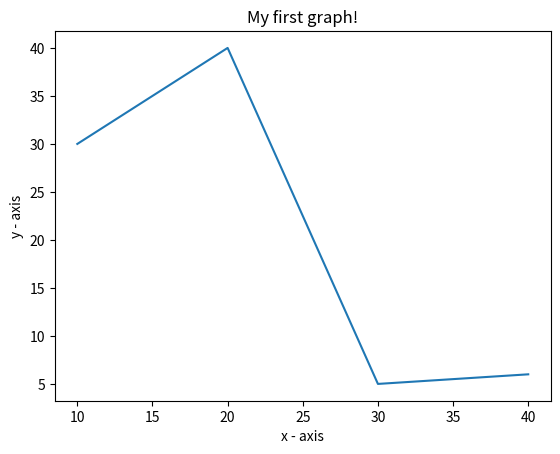

Reproduce this figure in Python.
import matplotlib.pyplot as plt
import numpy as np

x=np.array([10,20,30,40])
y=np.array([30,40,5,6,])

plt.plot(x,y)

plt.title('My first graph!')
plt.xlabel('x - axis')
plt.ylabel('y - axis')

plt.show()

